Image classification data set "aurora_train" (123675/data on GitHub). Class labels (5): drapery aurora, hotspot aurora, multiple arcs aurora, radial aurora, single arc aurora.

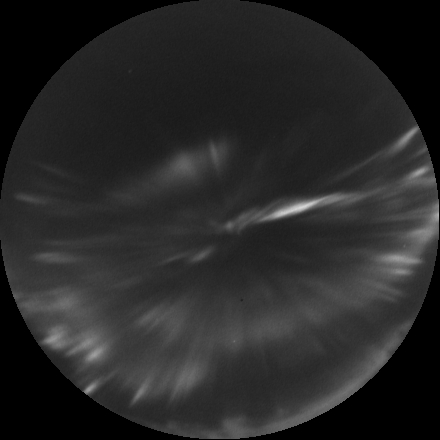
Label: radial aurora

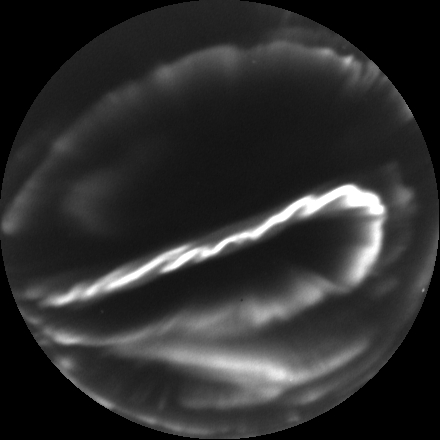
Label: multiple arcs aurora

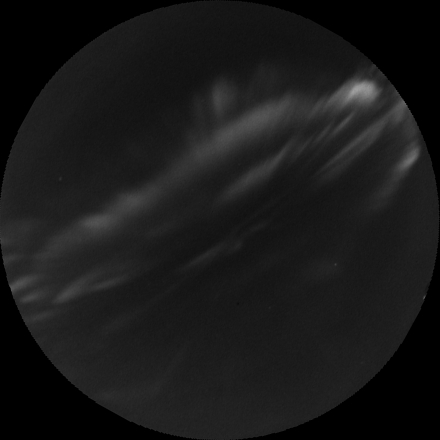
Label: drapery aurora

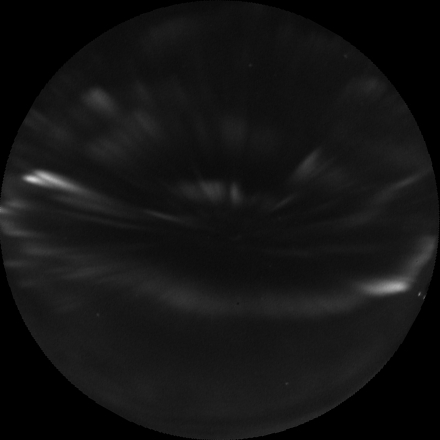
Label: drapery aurora

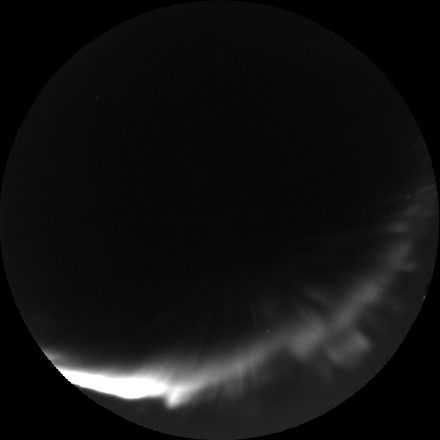
Label: single arc aurora

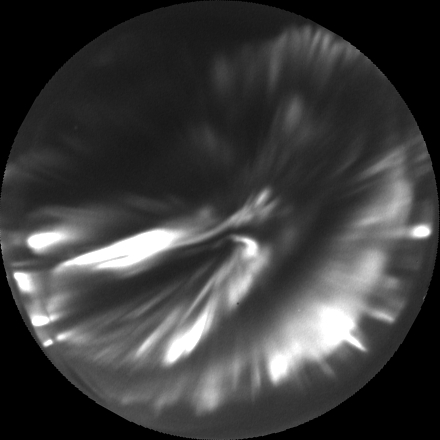
Label: hotspot aurora
